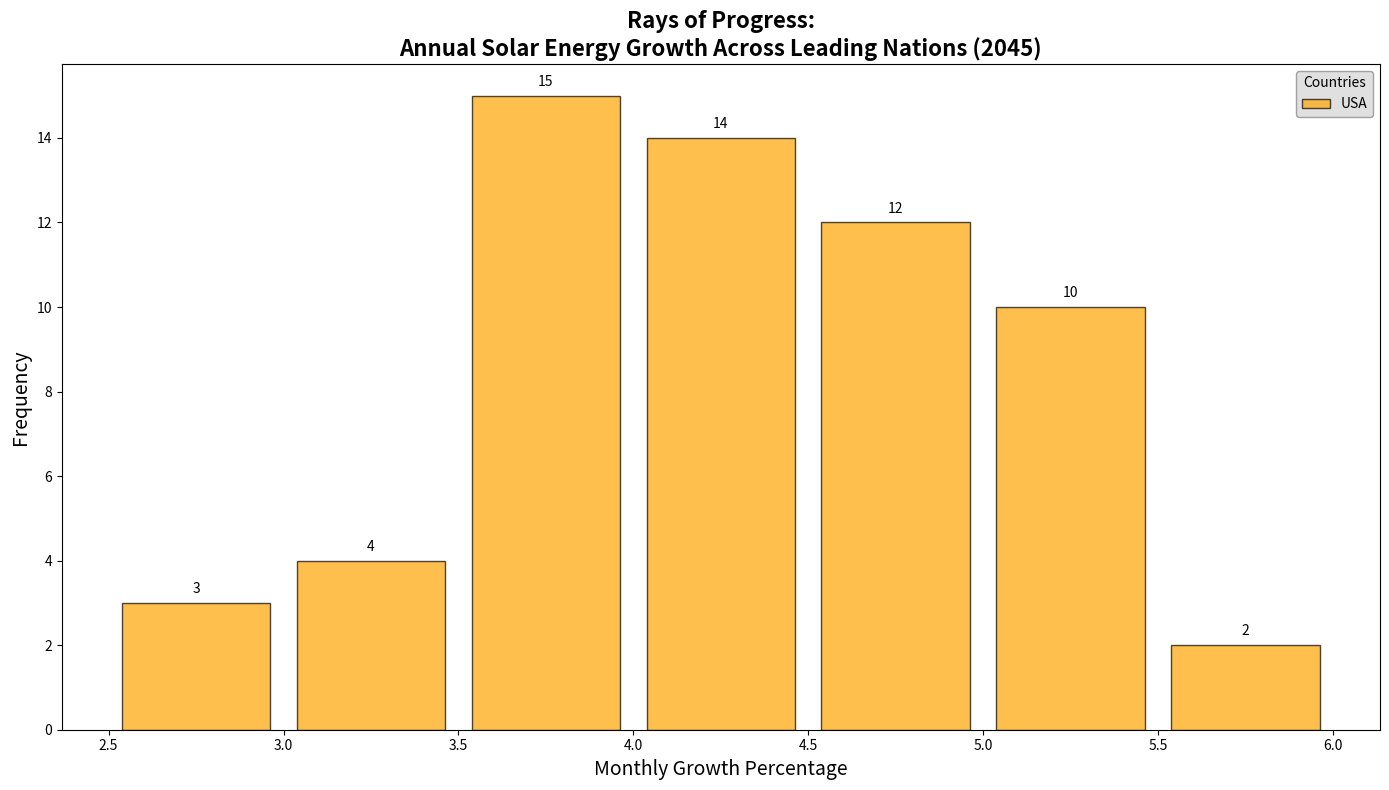

Python code for this plot:
import matplotlib.pyplot as plt
import numpy as np

# Backstory:
# The year is 2045, and the world has transitioned to relying almost exclusively on renewable energy sources.
# Various nations have been tracking their month-to-month growth in solar energy production.
# The data below reflects the growth percentage of solar energy production over a year for different countries.

# Data: Monthly growth (in percentage) of solar energy production for different countries
country_labels = ['USA', 'China', 'India', 'Germany', 'Japan']
growth_usa = [3.1, 2.8, 3.6, 4.0, 5.2, 3.8, 4.1, 4.7, 5.0, 4.5, 3.9, 4.3]
growth_china = [4.5, 4.2, 4.8, 5.0, 5.3, 4.9, 5.1, 5.4, 5.7, 5.8, 5.2, 5.0]
growth_india = [3.5, 3.6, 3.8, 4.1, 3.9, 4.0, 3.7, 4.2, 4.5, 4.3, 3.4, 3.9]
growth_germany = [2.8, 2.9, 3.1, 3.3, 4.0, 3.5, 3.8, 3.6, 3.7, 3.9, 4.1, 3.8]
growth_japan = [4.2, 4.1, 4.3, 4.6, 4.9, 4.8, 5.0, 4.5, 5.1, 4.8, 4.2, 4.7]

# Combining all growth data into a single dataset
growth_combined = growth_usa + growth_china + growth_india + growth_germany + growth_japan

# Plotting
fig, ax = plt.subplots(figsize=(14, 8))

# Create a histogram
n, bins, patches = ax.hist(growth_combined, bins=np.arange(2.5, 6.5, 0.5), edgecolor='black', color='orange', alpha=0.7, rwidth=0.85)

# Titles and labels
ax.set_title('Rays of Progress:\nAnnual Solar Energy Growth Across Leading Nations (2045)', fontsize=16, fontweight='bold')
ax.set_xlabel('Monthly Growth Percentage', fontsize=14)
ax.set_ylabel('Frequency', fontsize=14)

# Adding a legend
legend_labels = country_labels
ax.legend(legend_labels, title='Countries', loc='upper right', fontsize=10, edgecolor='gray', facecolor='lightgrey', framealpha=0.7)

# Adding annotations for each bar
for count, rect in zip(n, patches):
    height = rect.get_height()
    ax.annotate(f'{int(count)}', xy=(rect.get_x() + rect.get_width() / 2, height),
                xytext=(0, 5), textcoords='offset points', ha='center', va='bottom', fontsize=10)

# Adjust layout
plt.xticks(np.arange(2.5, 6.5, 0.5))
plt.tight_layout()

# Display the plot
plt.show()
